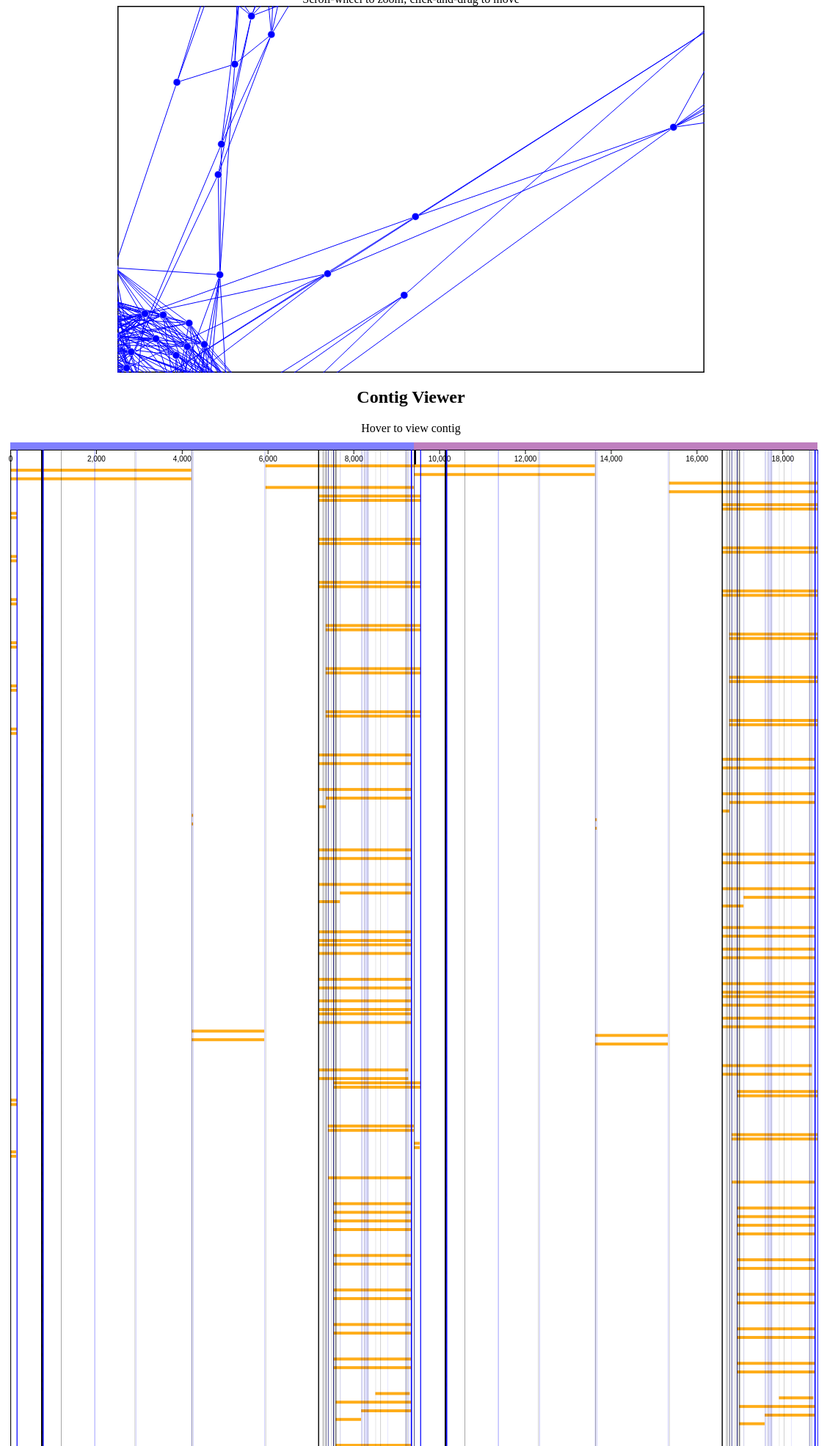
D3 v4 page, settled after 480 driven frames (8 s of simulated time); the page loaded 2 data file(s).

selectableForceDirectedGraph();
// ── contig_viewer.js
(function () {
    var fill, h, svg, tooltip, w, xpadding;


    var svg = d3.select("#d3_contig_viewer")
        .select('svg'),
        w = svg.attr('width');
        h = svg.attr('height');

    var xpadding = 50.0;

    tooltip = d3.select("body")
        .append("div")
        .attr("class", "tooltip");

    d3.json('contigs.json', function (data) {
        console.log(data);
        console.log(data.contigs[0].query.start);
        var query_context_len, xScale, yScale;
        var query = data.contigs[0].query;

        query_context_len = query.context.length;

        xScale = d3.scaleLinear().domain([0, query_context_len]).range([0 + xpadding, w - xpadding]);

        // fill in top query rectangle
        var top_bar_width = query.context.length;
        var top_bar_height = 10;
        var top_bar_y = 20;
        var top_bar_opacity = 0.5;
        if (query.context.circular) {
            top_bar_width = query_context_len / 2.0;
        }

        svg.append('rect')
            .attr('x', xScale(0))
            .attr('width', xScale(top_bar_width) - xScale(0))
            .attr('y', top_bar_y - top_bar_height).attr('height', top_bar_height)
            .attr('opacity', top_bar_opacity)
            .attr('fill', 'blue');

        // in circular fill in next query rectangle
        if (query.context.circular) {
            svg.append('rect')
                .attr('x', xScale(top_bar_width))
                .attr('width', xScale(top_bar_width) - xScale(0))
                .attr('y', top_bar_y - top_bar_height).attr('height', top_bar_height)
                .attr('opacity', top_bar_opacity)
                .attr('fill', 'purple');
        }

        // xAxis
        var xAxis = d3.axisBottom(xScale);  // apply axis
        var xAxisGroup = svg.append('g')
            .attr('transform', 'translate(0,' + top_bar_y + ')')
            .call(xAxis);

        // midpoint
        svg.append('rect')
            .attr('x', xScale(query_context_len / 2.0))
            .attr('width', 3)
            .attr('y', top_bar_y).attr('height', 20)
            .attr('fill', 'black');

        // contig boxes

        var contig_height = 4;
        var contig_padding = 2;
        var contig_area_y = top_bar_y + 20;
        var contig_area_height = (contig_height + contig_padding) * data.contigs.length;
        svg.attr('height', contig_area_height+100);  // re-adjust svg height

        yScale = d3.scaleLinear().domain([0, data.contigs.length]).range([contig_area_y, contig_area_height]);
        svg.selectAll('rects')
            .data(data.contigs)
            .enter()
            .append('rect')
            .attr('x', function (d) {
                return xScale(d.query.start);
            }).attr('y', function (d, i) {
            return yScale(i)
        })
            .style('fill', contig_fill)
            .attr('width', function (d) {
                return xScale(d.query.end) - xScale(d.query.start);
            }).attr('height', contig_height).attr('fill', fill).attr('opacity', 0.9).on("mouseover", function (d) {
                var coordinates;
                coordinates = d3.mouse(this);
                d3.select(this).style("fill", 'red');
                return tooltip.text(d.query.name + ' (' + d.query.start + '-' + d.query.end + ') ' + d.contig_type + ' ' + d.contig_id + ' ' + d.alignment_length).style("visibility", "visible");
            }).on("mousemove", function () {
                return tooltip.style("top", (d3.event.pageY - 10) + "px").style("left", (d3.event.pageX + 10) + "px");
            }).on("mouseout", function (d) {
                d3.select(this).style('fill', contig_fill);
                return tooltip.style("visibility", "hidden");
            });

        // vertical lines
        svg.selectAll('rects').data(data.contigs).enter().append('rect').attr('x', function (d) {
            return xScale(d.query.start);
        }).attr('y', top_bar_y)
            .attr('width', 1).attr('height', h).attr('fill', 'black').attr('opacity', 0.1);
        svg.selectAll('rects').data(data.contigs).enter().append('rect').attr('x', function (d) {
            return xScale(d.query.end);
        }).attr('y', top_bar_y)
            .attr('width', 1).attr('height', h).attr('fill', 'blue').attr('opacity', 0.1);
        // return d3.json('primer_data.json', function (primerdata) {
        //     return svg.selectAll('primer_rects').data(primerdata.contigs).enter().append('rect').attr('x', function (d) {
        //         return xScale(d.query.start);
        //     }).attr('y', function (d, i) {
        //         return 100;
        //     }).attr('width', 1).attr('height', h).attr('fill', "red").attr('opacity', 0.35);
        // });
    });

    contig_fill = function (d) {
        if (d.contig_type === 'contig') {
            return 'black';
        }
        if (d.contig_type === 'circular_partition') {
            return 'purple';
        }
        if (d.contig_type === 'gap') {
            return 'blue';
        }
        return 'orange';
    };

}).call(this);

//# sourceMappingURL=baseviewer.js.map
// ── graph_viewer.js
function selectableForceDirectedGraph() {

    var svg = d3.select("#d3_selectable_force_directed_graph")
        .select('svg'),
        width = +svg.attr("width");
        height = +svg.attr("height");

    var radius = 5;

     var borderPath = svg.append("rect")
          .attr("x", 0)
          .attr("y", 0)
          .attr("height", height)
          .attr("width", width)
          .style("stroke", 'black')
          .style("fill", "none")
          .style("stroke-width", 3);

    d3.json("graph.json", function (error, graph) {

        var nodes_data = graph.nodes;
        var links_data = graph.links;

        //set up the simulation and add forces
        var simulation = d3.forceSimulation()
            .nodes(nodes_data);

        var link_force = d3.forceLink(links_data)
            .id(function (d) {
                return d.name;
            });
            // .distance(function (d) {
            //     var dist = d.distance;
            //     if (dist > 300) {
            //         dist = 300;
            //     }
            //     return dist;
            // })
            // .strength(2);

        var charge_force = d3.forceManyBody().strength(-100);

        var center_force = d3.forceCenter(width / 2, height / 2);

        simulation
            .force("charge_force", charge_force)
            .force("center_force", center_force)
            .force("links", link_force)
        ;


//add tick instructions:
        simulation.on("tick", tickActions);

//add encompassing group for the zoom
        var g = svg.append("g")
            .attr("class", "everything");

//draw lines for the links
        var link = g.append("g")
            .attr("class", "links")
            .selectAll("line")
            .data(links_data)
            .enter().append("line")
            .attr("stroke-width", strokeWeight)
            .style("stroke", "blue");

//draw circles for the nodes
        var node = g.append("g")
            .attr("class", "nodes")
            .selectAll("circle")
            .data(nodes_data)
            .enter()
            .append("circle")
            .attr("r", radius)
            .attr('stroke', 'white')
            .attr('stroke-width', 0.5)
            .attr("fill", "blue");


//add drag capabilities
        var drag_handler = d3.drag()
            .on("start", drag_start)
            .on("drag", drag_drag)
            .on("end", drag_end);

        drag_handler(node);


//add zoom capabilities
        var zoom_handler = d3.zoom()
            .on("zoom", zoom_actions);

        zoom_handler(svg);

        /** Functions **/

        function strokeWeight(d) {
            var dist = d.distance;
            if (dist > 10000) {
                dist = 1000;
            }
            var scale = d3.scaleLinear().domain([-500, 1000]).range([0.5, 0.1]);
            return scale(dist);
        }

//Function to choose what color circle we have
//Let's return blue for males and red for females
        function circleColour(d) {
            if (d.sex == "M") {
                return "blue";
            } else {
                return "pink";
            }
        }

//Function to choose the line colour and thickness
//If the link type is "A" return green
//If the link type is "E" return red
        function linkColour(d) {
            if (d.type == "A") {
                return "green";
            } else {
                return "red";
            }
        }

//Drag functions
//d is the node
        function drag_start(d) {
            if (!d3.event.active) simulation.alphaTarget(0.3).restart();
            d.fx = d.x;
            d.fy = d.y;
            d3.selectAll("line")
                .style('stroke', function(e) {
                    if (e.source.name == d.name) {
                        return 'red';
                    }
                    if (e.target.name == d.name) {
                        return 'orange';
                    }
                    return 'blue';
                });
            d3.selectAll("circle")
                .attr('stroke', function(e) {
                    if (e.name == d.name) {
                        return 'black';
                    } else {
                        return "white";
                    }
                })
                .attr('fill', function(e) {
                    if (e.name == d.name) {
                        return 'red';
                    } else {
                        return "blue";
                    }
                });
        }

//make sure you can't drag the circle outside the box
        function drag_drag(d) {
            d.fx = d3.event.x;
            d.fy = d3.event.y;
        }

        function drag_end(d) {
            if (!d3.event.active) simulation.alphaTarget(0);
            d.fx = null;
            d.fy = null;
        }

//Zoom functions
        function zoom_actions() {
            g.attr("transform", d3.event.transform)
        }

        function tickActions() {
            //update circle positions each tick of the simulation
            node
                .attr("cx", function (d) {
                    return d.x;
                })
                .attr("cy", function (d) {
                    return d.y;
                });

            //update link positions
            link
                .attr("x1", function (d) {
                    return d.source.x;
                })
                .attr("y1", function (d) {
                    return d.source.y;
                })
                .attr("x2", function (d) {
                    return d.target.x;
                })
                .attr("y2", function (d) {
                    return d.target.y;
                });
        }
    });
}

### data: contigs.json
{
 "contigs": [
  {
   "metadata": {},
   "subject": {
    "length": 7680,
    "context": "{... 5 keys}",
    "end": 12102,
    "start": 4423,
    "direction": 1
   },
   "contig_id": "4790",
   "query": {
    "length": 7680,
    "context": "{... 5 keys}",
    "end": 13627,
    "start": 5948,
    "direction": 1
   },
   "contig_type": "BLAST",
   "quality": 1,
   "alignment_length": 7680
  },
  {
   "metadata": {},
   "subject": {
    "length": 4219,
    "context": "{... 5 keys}",
    "end": 4219,
    "start": 1,
    "direction": 1
   },
   "contig_id": "4791",
   "query": {
    "length": 4219,
    "context": "{... 5 keys}",
    "end": 4219,
    "start": 1,
    "direction": 1
   },
   "contig_type": "BLAST",
   "quality": 1,
   "alignment_length": 4219
  },
  {
   "metadata": {},
   "subject": {
    "length": 4219,
    "context": "{... 5 keys}",
    "end": 4219,
    "start": 1,
    "direction": 1
   },
   "contig_id": "4792",
   "query": {
    "length": 4219,
    "context": "{... 5 keys}",
    "end": 13627,
    "start": 9409,
    "direction": 1
   },
   "contig_type": "BLAST",
   "quality": 1,
   "alignment_length": 4219
  },
  {
   "metadata": {},
   "subject": {
    "length": 4219,
    "context": "{... 5 keys}",
    "end": 12102,
    "start": 7884,
    "direction": 1
   },
   "contig_id": "4793",
   "query": {
    "length": 4219,
    "context": "{... 5 keys}",
    "end": 4219,
    "start": 1,
    "direction": 1
   },
   "contig_type": "BLAST",
   "quality": 1,
   "alignment_length": 4219
  },
  {
   "metadata": {},
   "subject": {
    "length": 3461,
    "context": "{... 5 keys}",
    "end": 7883,
    "start": 4423,
    "direction": 1
   },
   "contig_id": "4794",
   "query": {
    "length": 3461,
    "context": "{... 5 keys}",
    "end": 18816,
    "start": 15356,
    "direction": 1
   },
   "contig_type": "BLAST",
   "quality": 1,
   "alignment_length": 3461
  },
  {
   "metadata": {},
   "subject": {
    "length": 3461,
    "context": "{... 5 keys}",
    "end": 15766,
    "start": 12306,
    "direction": 1
   },
   "contig_id": "4795",
   "query": {
    "length": 3461,
    "context": "{... 5 keys}",
    "end": 9408,
    "start": 5948,
    "direction": 1
   },
   "contig_type": "BLAST",
   "quality": 1,
   "alignment_length": 3461
  },
  {
   "metadata": {},
   "subject": {
    "length": 3461,
    "context": "{... 5 keys}",
    "end": 15766,
    "start": 12306,
    "direction": 1
   },
   "contig_id": "4796",
   "query": {
    "length": 3461,
    "context": "{... 5 keys}",
    "end": 18816,
    "start": 15356,
    "direction": 1
   },
   "contig_type": "BLAST",
   "quality": 1,
   "alignment_length": 3461
  },
  {
   "metadata": {},
   "subject": {
    "length": 2383,
    "context": "{... 5 keys}",
    "end": 5886,
    "start": 3504,
    "direction": 1
   },
   "contig_id": "4797",
   "query": {
    "length": 2383,
    "context": "{... 5 keys}",
    "end": 9562,
    "start": 7180,
    "direction": 1
   },
   "contig_type": "BLAST",
   "quality": 1,
   "alignment_length": 2383
  },
  "... 329 more items"
 ]
}

### data: graph.json
{
 "nodes": [
  {
   "name": 17692326
  },
  {
   "name": 92868007
  },
  {
   "name": 117911046
  },
  {
   "name": 177049154
  },
  {
   "name": 51343911
  },
  {
   "name": 51658531
  },
  {
   "name": 92977066
  },
  {
   "name": 93441286
  },
  "... 124 more items"
 ],
 "links": [
  {
   "source": 17692326,
   "target": 92868007,
   "distance": [
    17692326,
    92868007
   ]
  },
  {
   "source": 17692326,
   "target": 44269346,
   "distance": [
    17692326,
    44269346
   ]
  },
  {
   "source": 92868007,
   "target": 117911046,
   "distance": [
    92868007,
    117911046
   ]
  },
  {
   "source": 92868007,
   "target": 51343911,
   "distance": [
    92868007,
    51343911
   ]
  },
  {
   "source": 92868007,
   "target": 92977066,
   "distance": [
    92868007,
    92977066
   ]
  },
  {
   "source": 92868007,
   "target": 56058166,
   "distance": [
    92868007,
    56058166
   ]
  },
  {
   "source": 117911046,
   "target": 177049154,
   "distance": [
    117911046,
    177049154
   ]
  },
  {
   "source": 177049154,
   "target": 117911046,
   "distance": [
    177049154,
    117911046
   ]
  },
  "... 911 more items"
 ]
}